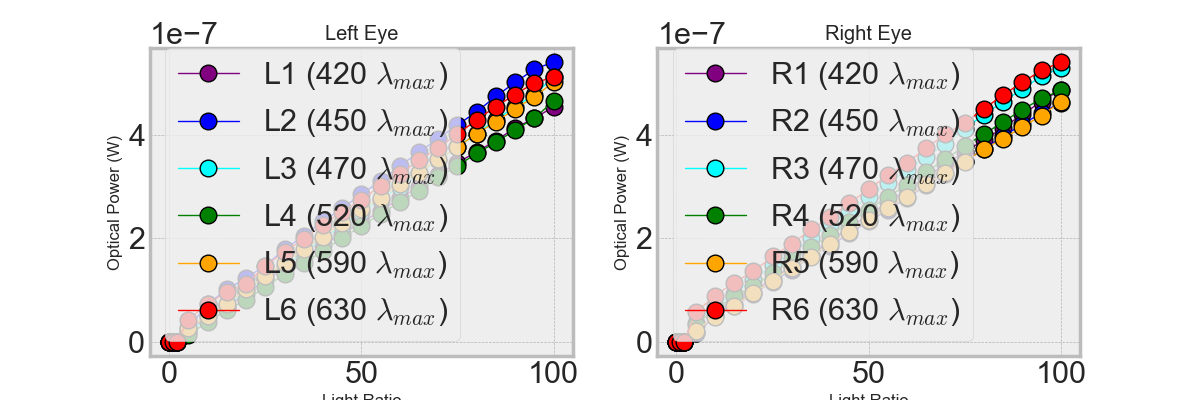

The file beside this chart, header and first rows:
Light_Ratio, R1, R2, R3, R4, R5, R6, L1, L2, L3, L4, L5, L6
0, 0.0, 0.0, 0.0, 0.0, 0.0, 0.0, 0.0, 0.0, 0.0, 0.0, 0.0, 0.0
1, 0.0, 0.0, 0.0, 0.0, 0.0, 0.0, 0.0, 0.0, 0.0, 0.0, 0.0, 0.0
2, 0.0, 0.0, 0.0, 0.0, 0.0, 0.0, 0.0, 0.0, 0.0, 0.0, 0.0, 0.0
5, 1.7153e-08, 1.641e-08, 3.6418e-08, 3.3593e-08, 2.21e-08, 5.7147e-08, 2.0716e-08, 2.7273e-08, 1.7011e-08, 1.3477e-08, 2.6676e-08, 4.3293e-08
10, 5.2114e-08, 4.958e-08, 7.0003e-08, 6.293e-08, 4.8402e-08, 8.9064e-08, 5.2213e-08, 7.3412e-08, 4.7842e-08, 3.8897e-08, 5.0237e-08, 7.4116e-08
15, 7.3396e-08, 7.0316e-08, 9.3498e-08, 8.7856e-08, 7.0102e-08, 1.147e-07, 6.8086e-08, 1.0157e-07, 7.1101e-08, 6.1218e-08, 7.3603e-08, 9.6237e-08
20, 9.703e-08, 9.2597e-08, 1.2008e-07, 1.082e-07, 9.4008e-08, 1.3628e-07, 9.3373e-08, 1.2338e-07, 9.8284e-08, 8.1463e-08, 1.0234e-07, 1.1153e-07
25, 1.2138e-07, 1.1673e-07, 1.4822e-07, 1.3225e-07, 1.175e-07, 1.6502e-07, 1.189e-07, 1.4745e-07, 1.2209e-07, 1.0627e-07, 1.2644e-07, 1.4709e-07
30, 1.4626e-07, 1.3876e-07, 1.7184e-07, 1.6089e-07, 1.4342e-07, 1.8944e-07, 1.4166e-07, 1.7878e-07, 1.46e-07, 1.3066e-07, 1.5211e-07, 1.7354e-07
35, 1.6823e-07, 1.6534e-07, 2.0026e-07, 1.8355e-07, 1.6322e-07, 2.1731e-07, 1.6356e-07, 2.049e-07, 1.7345e-07, 1.5172e-07, 1.7899e-07, 1.9901e-07
40, 1.9423e-07, 1.8567e-07, 2.2635e-07, 2.0581e-07, 1.8904e-07, 2.4071e-07, 1.8763e-07, 2.3307e-07, 1.9975e-07, 1.7603e-07, 2.0343e-07, 2.2639e-07
45, 2.2109e-07, 2.0995e-07, 2.5212e-07, 2.3084e-07, 2.1172e-07, 2.6777e-07, 2.0877e-07, 2.5771e-07, 2.2482e-07, 2.0071e-07, 2.2944e-07, 2.5131e-07
50, 2.4478e-07, 2.328e-07, 2.8008e-07, 2.5565e-07, 2.3481e-07, 2.9468e-07, 2.3101e-07, 2.8561e-07, 2.5035e-07, 2.2335e-07, 2.558e-07, 2.7474e-07
55, 2.6983e-07, 2.5526e-07, 3.061e-07, 2.7983e-07, 2.5812e-07, 3.2179e-07, 2.5217e-07, 3.1054e-07, 2.7478e-07, 2.4725e-07, 2.7879e-07, 3.0077e-07
60, 2.9433e-07, 2.7872e-07, 3.3197e-07, 3.0384e-07, 2.8066e-07, 3.4599e-07, 2.7727e-07, 3.3998e-07, 2.999e-07, 2.6979e-07, 3.0586e-07, 3.2413e-07
65, 3.1871e-07, 3.0242e-07, 3.5748e-07, 3.2883e-07, 3.0397e-07, 3.7436e-07, 3e-07, 3.6634e-07, 3.2526e-07, 2.9209e-07, 3.2636e-07, 3.5063e-07
70, 3.4326e-07, 3.2477e-07, 3.8293e-07, 3.5245e-07, 3.2621e-07, 4.0106e-07, 3.2205e-07, 3.9273e-07, 3.5124e-07, 3.1828e-07, 3.5278e-07, 3.7455e-07
75, 3.6646e-07, 3.4882e-07, 4.1192e-07, 3.7877e-07, 3.4788e-07, 4.2308e-07, 3.4603e-07, 4.1919e-07, 3.7624e-07, 3.4008e-07, 3.7616e-07, 4.0128e-07
80, 3.8974e-07, 3.7208e-07, 4.3847e-07, 4.0084e-07, 3.7267e-07, 4.4999e-07, 3.6695e-07, 4.4411e-07, 4.0226e-07, 3.6403e-07, 4.0202e-07, 4.2868e-07
85, 4.1369e-07, 3.9693e-07, 4.6386e-07, 4.2491e-07, 3.9194e-07, 4.7662e-07, 3.8883e-07, 4.7418e-07, 4.2855e-07, 3.853e-07, 4.249e-07, 4.544e-07
90, 4.3919e-07, 4.2024e-07, 4.8795e-07, 4.4818e-07, 4.1507e-07, 5.0131e-07, 4.1279e-07, 5.0097e-07, 4.5425e-07, 4.0915e-07, 4.4983e-07, 4.7757e-07
95, 4.6405e-07, 4.4187e-07, 5.1307e-07, 4.7001e-07, 4.3689e-07, 5.2399e-07, 4.3232e-07, 5.263e-07, 4.7716e-07, 4.3188e-07, 4.7306e-07, 5.0013e-07
100, 4.8708e-07, 4.6211e-07, 5.2884e-07, 4.8548e-07, 4.6345e-07, 5.4029e-07, 4.5316e-07, 5.4037e-07, 5.1138e-07, 4.6477e-07, 5.0138e-07, 5.1112e-07
